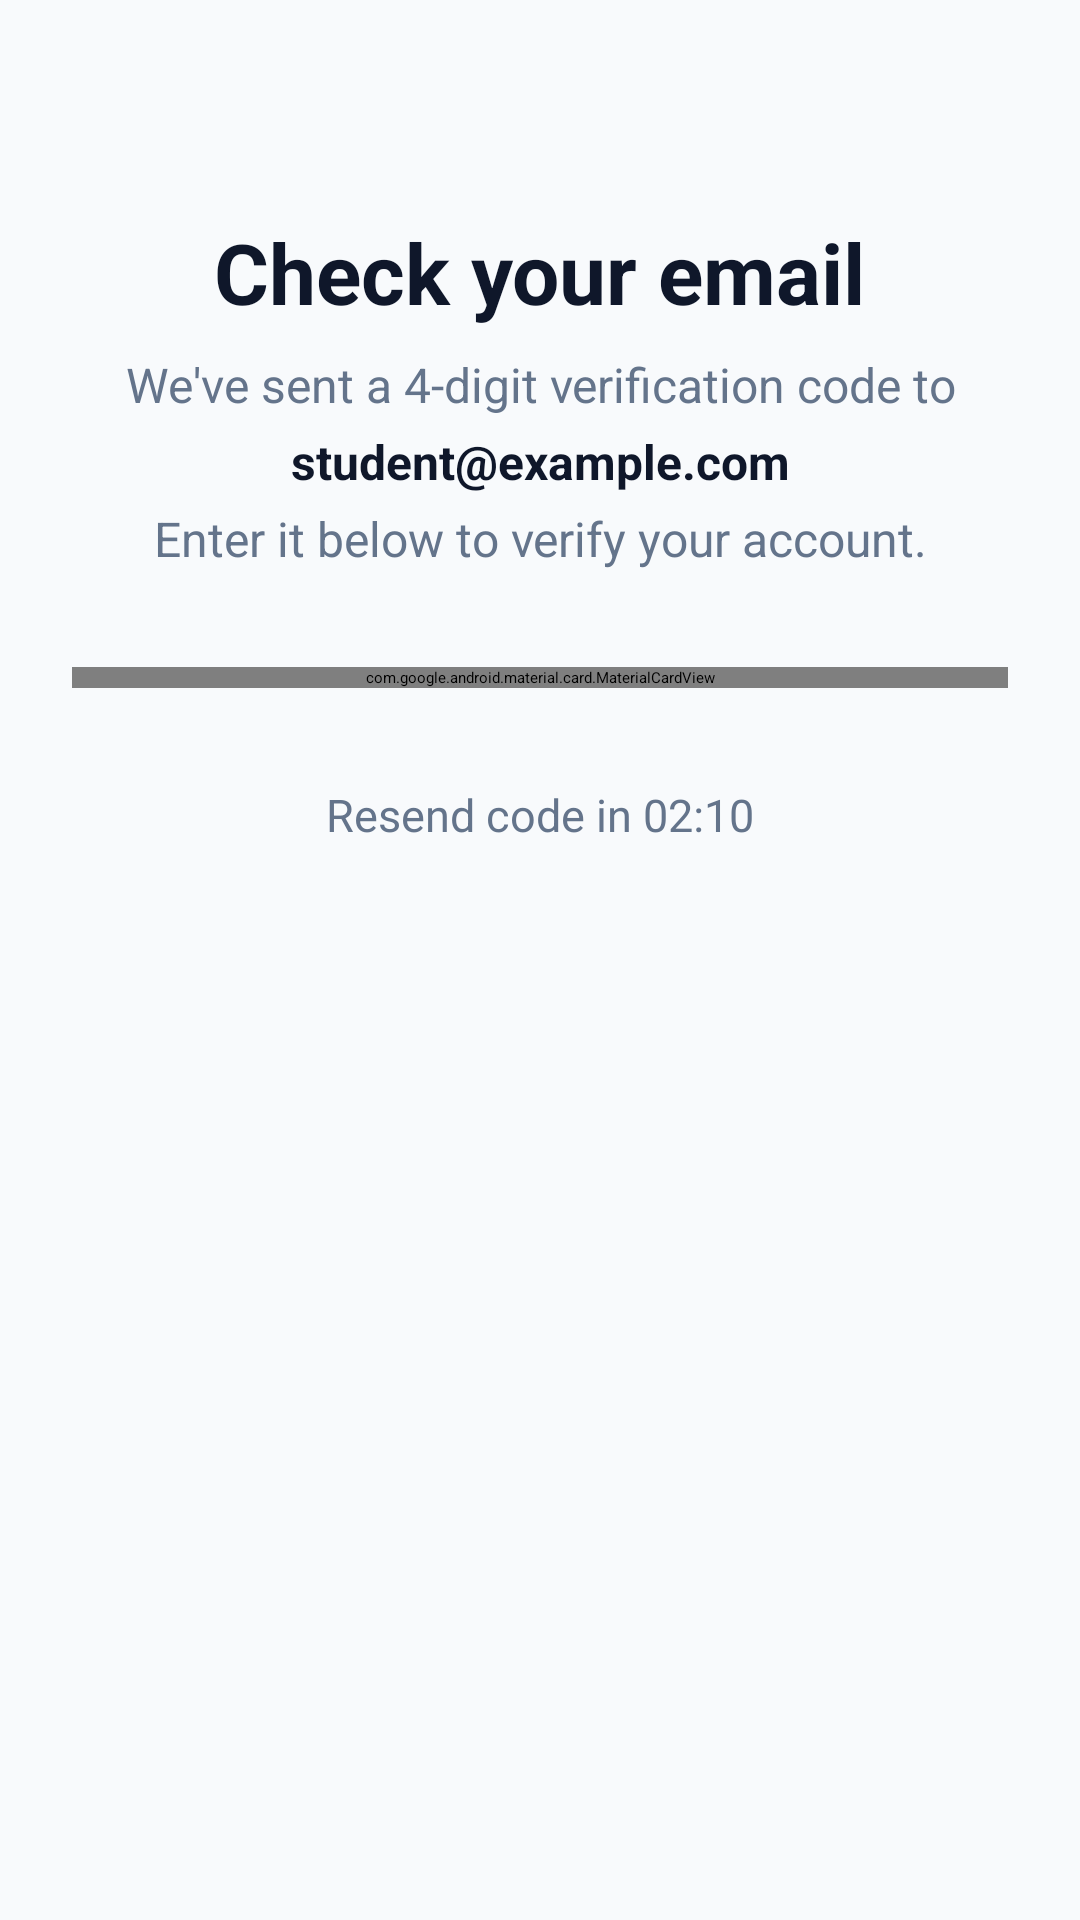

Produce the Android XML layout that renders to this screen, including the resource entries it uses.
<!-- AndroidManifest.xml: application theme Theme.App.Starting -->
<!-- res/layout/fragment_verify_otp.xml -->
<?xml version="1.0" encoding="utf-8"?>
<ScrollView xmlns:android="http://schemas.android.com/apk/res/android"
    xmlns:app="http://schemas.android.com/apk/res-auto"
    xmlns:tools="http://schemas.android.com/tools"
    android:layout_width="match_parent"
    android:layout_height="match_parent"
    android:background="@color/background_color"
    android:fillViewport="true"
    tools:context=".ui.auth.VerifyOtpFragment">

    <androidx.constraintlayout.widget.ConstraintLayout
        android:layout_width="match_parent"
        android:layout_height="wrap_content"
        android:padding="24dp">

        
        <ImageButton
            android:id="@+id/btnBack"
            android:layout_width="48dp"
            android:layout_height="48dp"
            android:background="?attr/selectableItemBackgroundBorderless"
            app:srcCompat="@android:drawable/ic_menu_revert"
            app:tint="@color/text_secondary"
            app:layout_constraintStart_toStartOf="parent"
            app:layout_constraintTop_toTopOf="parent" />
        
        <TextView
            android:id="@+id/tvHeader"
            android:layout_width="wrap_content"
            android:layout_height="wrap_content"
            android:layout_marginTop="48dp"
            android:text="Check your email"
            android:textColor="@color/text_primary"
            android:textSize="28sp"
            android:textStyle="bold"
            app:layout_constraintEnd_toEndOf="parent"
            app:layout_constraintStart_toStartOf="parent"
            app:layout_constraintTop_toTopOf="parent" />

        <TextView
            android:id="@+id/tvSubHeaderTop"
            android:layout_width="0dp"
            android:layout_height="wrap_content"
            android:layout_marginTop="8dp"
            android:text="We've sent a 4-digit verification code to"
            android:textAlignment="center"
            android:textColor="@color/text_secondary"
            android:textSize="16sp"
            app:layout_constraintEnd_toEndOf="parent"
            app:layout_constraintStart_toStartOf="parent"
            app:layout_constraintTop_toBottomOf="@id/tvHeader" />

        <TextView
            android:id="@+id/tvEmailDisplay"
            android:layout_width="0dp"
            android:layout_height="wrap_content"
            android:layout_marginTop="4dp"
            android:text="student@example.com"
            android:textAlignment="center"
            android:textColor="@color/text_primary"
            android:textSize="16sp"
            android:textStyle="bold"
            app:layout_constraintEnd_toEndOf="parent"
            app:layout_constraintStart_toStartOf="parent"
            app:layout_constraintTop_toBottomOf="@id/tvSubHeaderTop" />

        <TextView
            android:id="@+id/tvSubHeaderBottom"
            android:layout_width="0dp"
            android:layout_height="wrap_content"
            android:layout_marginTop="4dp"
            android:text="Enter it below to verify your account."
            android:textAlignment="center"
            android:textColor="@color/text_secondary"
            android:textSize="16sp"
            app:layout_constraintEnd_toEndOf="parent"
            app:layout_constraintStart_toStartOf="parent"
            app:layout_constraintTop_toBottomOf="@id/tvEmailDisplay" />

        
        <com.google.android.material.card.MaterialCardView
            android:id="@+id/cardOtp"
            android:layout_width="match_parent"
            android:layout_height="wrap_content"
            android:layout_marginTop="32dp"
            app:cardBackgroundColor="@color/surface_glass"
            app:cardCornerRadius="24dp"
            app:cardElevation="8dp"
            app:layout_constraintTop_toBottomOf="@id/tvSubHeaderBottom"
            app:strokeColor="@color/stroke_color"
            app:strokeWidth="1dp">

            <LinearLayout
                android:layout_width="match_parent"
                android:layout_height="wrap_content"
                android:orientation="vertical"
                android:padding="24dp">

                
                <LinearLayout
                    android:layout_width="match_parent"
                    android:layout_height="wrap_content"
                    android:gravity="center"
                    android:orientation="horizontal">

                    <EditText
                        android:id="@+id/etOtp1"
                        android:layout_width="56dp"
                        android:layout_height="64dp"
                        android:layout_marginEnd="12dp"
                        android:background="@drawable/otp_box_background"
                        android:gravity="center"
                        android:inputType="number"
                        android:maxLength="1"
                        android:textColor="@color/text_primary"
                        android:textSize="24sp"
                        android:textStyle="bold" />

                    <EditText
                        android:id="@+id/etOtp2"
                        android:layout_width="56dp"
                        android:layout_height="64dp"
                        android:layout_marginEnd="12dp"
                        android:background="@drawable/otp_box_background"
                        android:gravity="center"
                        android:inputType="number"
                        android:maxLength="1"
                        android:textColor="@color/text_primary"
                        android:textSize="24sp"
                        android:textStyle="bold" />

                    <EditText
                        android:id="@+id/etOtp3"
                        android:layout_width="56dp"
                        android:layout_height="64dp"
                        android:layout_marginEnd="12dp"
                        android:background="@drawable/otp_box_background"
                        android:gravity="center"
                        android:inputType="number"
                        android:maxLength="1"
                        android:textColor="@color/text_primary"
                        android:textSize="24sp"
                        android:textStyle="bold" />

                    <EditText
                        android:id="@+id/etOtp4"
                        android:layout_width="56dp"
                        android:layout_height="64dp"
                        android:background="@drawable/otp_box_background"
                        android:gravity="center"
                        android:inputType="number"
                        android:maxLength="1"
                        android:textColor="@color/text_primary"
                        android:textSize="24sp"
                        android:textStyle="bold" />
                </LinearLayout>

                
                <com.google.android.material.button.MaterialButton
                    android:id="@+id/btnVerify"
                    android:layout_width="match_parent"
                    android:layout_height="60dp"
                    android:layout_marginTop="32dp"
                    android:text="Verify Account"
                    android:textSize="16sp"
                    android:textStyle="bold"
                    app:backgroundTint="@color/primary_blue"
                    app:cornerRadius="12dp" />

            </LinearLayout>
        </com.google.android.material.card.MaterialCardView>

        
        <LinearLayout
            android:layout_width="wrap_content"
            android:layout_height="wrap_content"
            android:layout_marginTop="32dp"
            android:gravity="center"
            android:orientation="vertical"
            app:layout_constraintEnd_toEndOf="parent"
            app:layout_constraintStart_toStartOf="parent"
            app:layout_constraintTop_toBottomOf="@id/cardOtp">

            <TextView
                android:id="@+id/tvTimer"
                android:layout_width="wrap_content"
                android:layout_height="wrap_content"
                android:text="Resend code in 02:10"
                android:textColor="@color/text_secondary"
                android:textSize="15sp" />

            <TextView
                android:id="@+id/tvResend"
                android:layout_width="wrap_content"
                android:layout_height="wrap_content"
                android:layout_marginTop="8dp"
                android:text="Resend OTP"
                android:textColor="@color/primary_blue"
                android:textSize="15sp"
                android:textStyle="bold"
                android:visibility="gone" /> 
        </LinearLayout>

    </androidx.constraintlayout.widget.ConstraintLayout>
</ScrollView>
<!-- resources referenced by this layout -->
<resources>
  <color name="background_color">#F8FAFC</color>
  <color name="primary_blue">#2563EB</color>
  <color name="stroke_color">#E2E8F0</color>
  <color name="surface_glass">#FFFFFF</color>
  <color name="text_primary">#0F172A</color>
  <color name="text_secondary">#64748B</color>
  <!-- drawable otp_box_background (drawable) -->
  <?xml version="1.0" encoding="utf-8"?>
  <shape xmlns:android="http://schemas.android.com/apk/res/android" android:shape="rectangle">
      <solid android:color="@color/background_color"/>
      <corners android:radius="12dp"/>
      <stroke android:width="1dp" android:color="@color/stroke_color"/>
  </shape>
  <style name="Theme.App.Starting" parent="Theme.SplashScreen">
          
          <item name="windowSplashScreenBackground">@color/splash_bg</item>
  
          
          <item name="windowSplashScreenAnimatedIcon">@drawable/ic_app_logo</item>
  
          
          <item name="postSplashScreenTheme">@style/Theme.ReviseApp</item>
      </style>
  <color name="splash_bg">#F8FAFC</color>
  <!-- drawable ic_app_logo: png bitmap (drawable, 69701 bytes) -->
  <style name="Theme.ReviseApp" parent="Theme.MaterialComponents.DayNight.NoActionBar">
          
          <item name="android:windowLightStatusBar">true</item>
          
      </style>
</resources>
